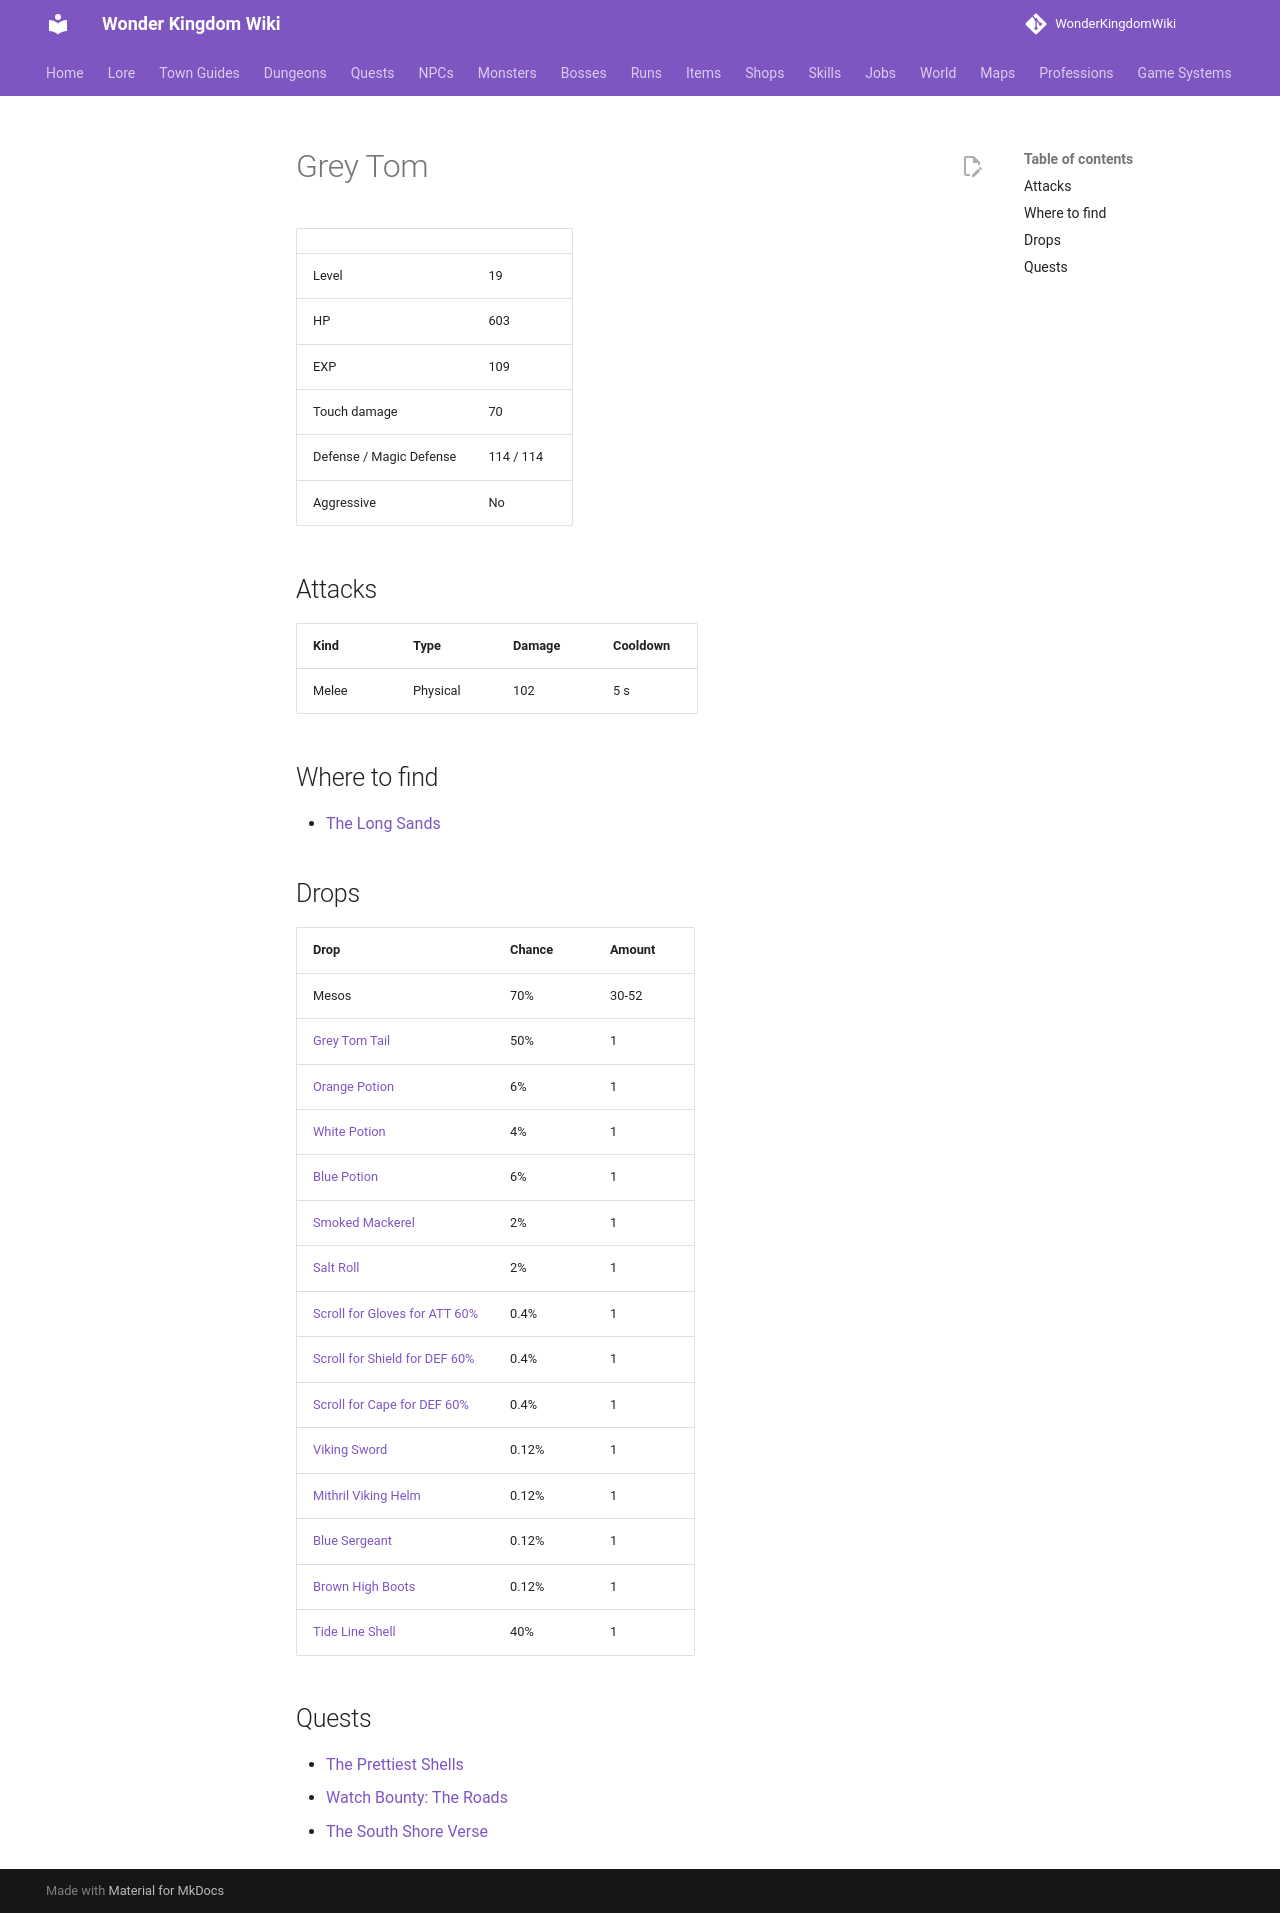

repository: alonohana627/WonderKingdomWiki · page: monsters/grey_tom/index.html · generator: mkdocs

<!-- Generated by tools/generate.py from GameLib. Do not edit: changes are overwritten. -->

# Grey Tom

|  |  |
|---|---|
| Level | 19 |
| HP | 603 |
| EXP | 109 |
| Touch damage | 70 |
| Defense / Magic Defense | 114 / 114 |
| Aggressive | No |

## Attacks

| Kind | Type | Damage | Cooldown |
|---|---|---|---|
| Melee | Physical | 102 | 5 s |

## Where to find

- [The Long Sands](../maps/long_sands.md)

## Drops

| Drop | Chance | Amount |
|---|---|---|
| Mesos | 70% | 30-52 |
| [Grey Tom Tail](../items/grey_tom_tail.md) | 50% | 1 |
| [Orange Potion](../items/orange_potion.md) | 6% | 1 |
| [White Potion](../items/white_potion.md) | 4% | 1 |
| [Blue Potion](../items/blue_potion.md) | 6% | 1 |
| [Smoked Mackerel](../items/smoked_mackerel.md) | 2% | 1 |
| [Salt Roll](../items/salt_roll.md) | 2% | 1 |
| [Scroll for Gloves for ATT 60%](../items/scroll_gloves_att.md) | 0.4% | 1 |
| [Scroll for Shield for DEF 60%](../items/scroll_shield_def.md) | 0.4% | 1 |
| [Scroll for Cape for DEF 60%](../items/scroll_cape_def.md) | 0.4% | 1 |
| [Viking Sword](../items/viking_sword.md) | 0.12% | 1 |
| [Mithril Viking Helm](../items/mithril_viking_helm.md) | 0.12% | 1 |
| [Blue Sergeant](../items/blue_sergeant.md) | 0.12% | 1 |
| [Brown High Boots](../items/brown_high_boots.md) | 0.12% | 1 |
| [Tide Line Shell](../items/tideline_shell.md) | 40% | 1 |

## Quests

- [The Prettiest Shells](../quests/bree_long_sands_shells.md)
- [Watch Bounty: The Roads](../quests/jowan_watch_bounty_roads.md)
- [The South Shore Verse](../quests/lorcan_south_shore_verse.md)
